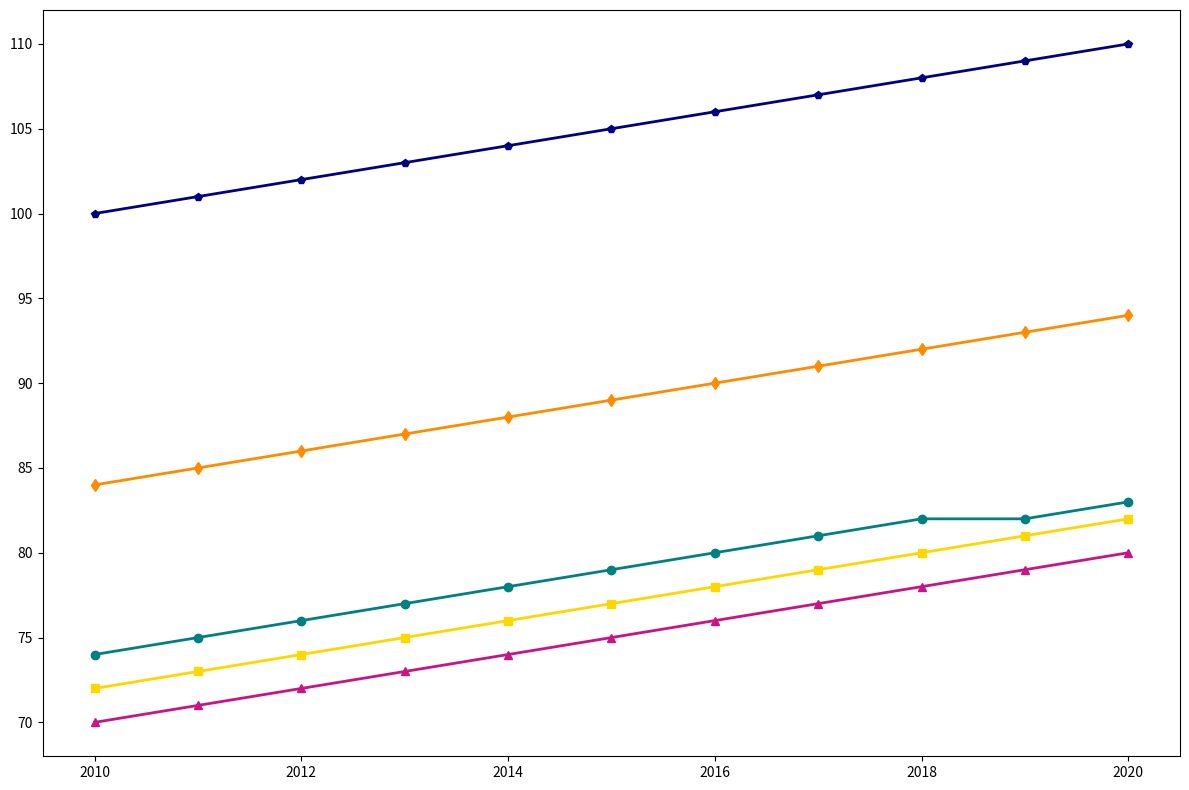

Source code (Python):
import matplotlib.pyplot as plt
import numpy as np

# Years
years = np.arange(2010, 2021)

# Average temperatures in Fahrenheit
ny_temps = [74, 75, 76, 77, 78, 79, 80, 81, 82, 82, 83]
la_temps = [72, 73, 74, 75, 76, 77, 78, 79, 80, 81, 82]
chi_temps = [70, 71, 72, 73, 74, 75, 76, 77, 78, 79, 80]
hou_temps = [84, 85, 86, 87, 88, 89, 90, 91, 92, 93, 94]
phx_temps = [100, 101, 102, 103, 104, 105, 106, 107, 108, 109, 110]

# Create the figure and axis
fig, ax = plt.subplots(figsize=(12, 8))

# Plot the temperature trends
ax.plot(years, ny_temps, marker='o', color='teal', linewidth=2)
ax.plot(years, la_temps, marker='s', color='gold', linewidth=2)
ax.plot(years, chi_temps, marker='^', color='mediumvioletred', linewidth=2)
ax.plot(years, hou_temps, marker='d', color='darkorange', linewidth=2)
ax.plot(years, phx_temps, marker='p', color='navy', linewidth=2)

# Automatically adjust layout
plt.tight_layout()

# Display the chart without legends, grids, or borders
plt.show()
